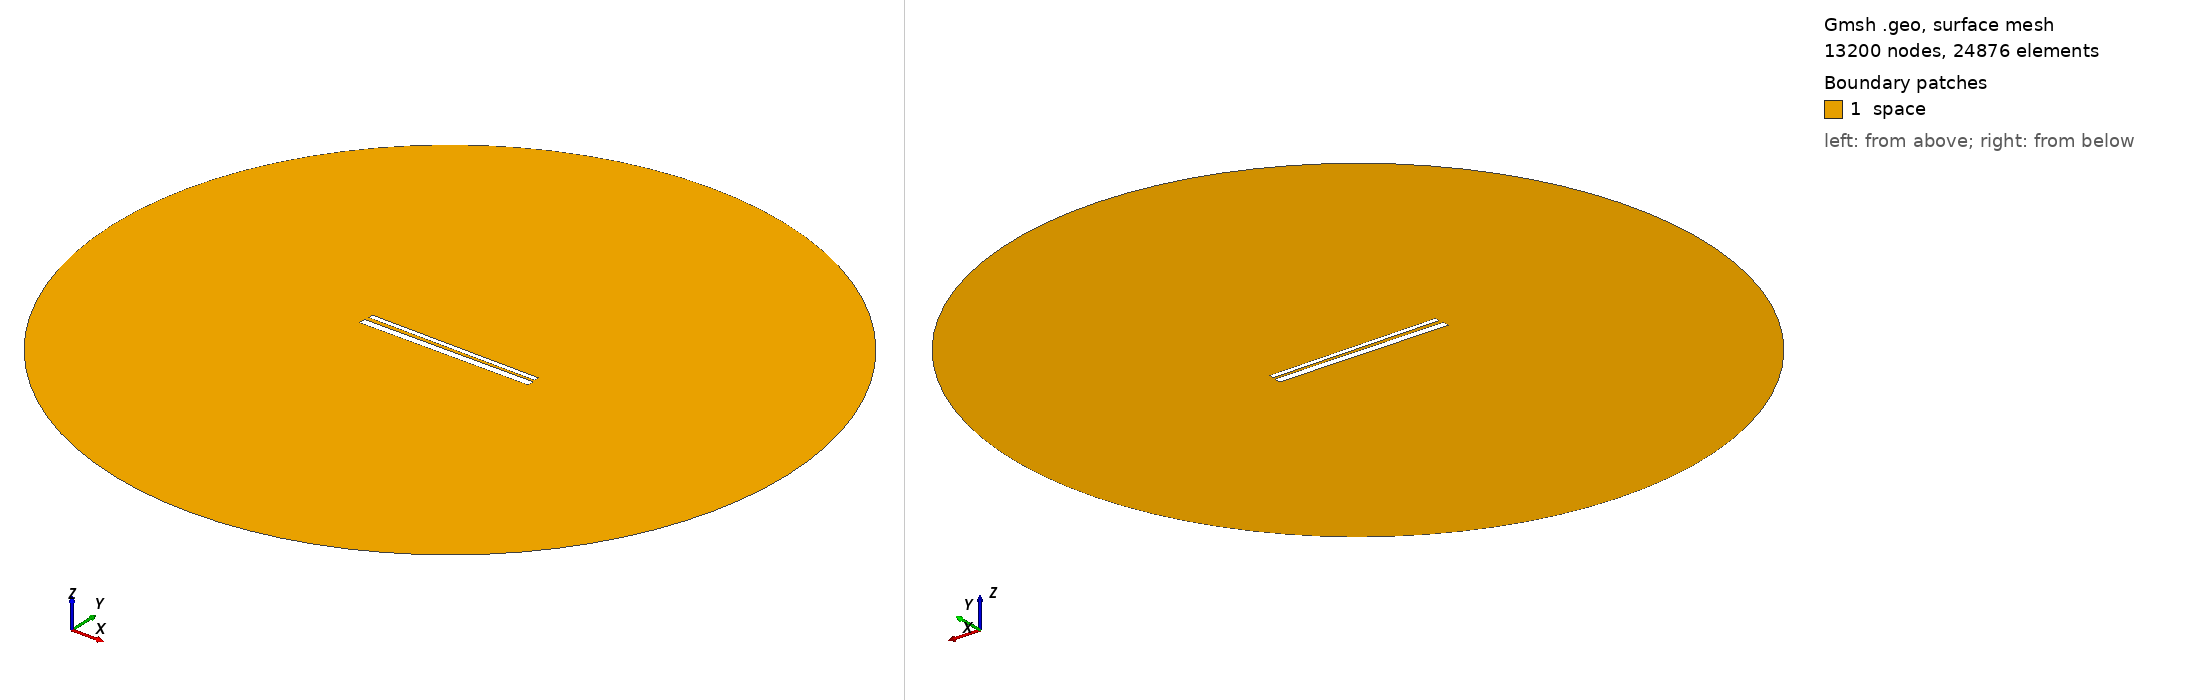

Gmsh geometry script, surface-meshed: 13200 nodes, 24876 surface elements. Boundary patches (legend numbers): 1 space. Left view from above one corner, right view from below the opposite corner. Legend entries are the model's physical surfaces. The drawing asked Gmsh for element sizes between 1% and 20% of the model's largest extent; the script's own settings can give other sizes.

=== 718.geo (drawn) ===
// Set the geometry kernel
SetFactory("OpenCASCADE");

//---------------------------------------
// Rectangles
//---------------------------------------

// Rectangle 1 (top)
Point(1) = {-49.51111111111111, 1.2944444444444443, 0, 1.0};
Point(2) = {49.51111111111111, 1.2944444444444443, 0, 1.0};
Point(3) = {49.51111111111111, 4.316666666666666, 0, 1.0};
Point(4) = {-49.51111111111111, 4.316666666666666, 0, 1.0};

Line(1) = {1, 2};
Line(2) = {2, 3};
Line(3) = {3, 4};
Line(4) = {4, 1};

Line Loop(1) = {1, 2, 3, 4};
Plane Surface(1) = {1};

Rotate { {0, 0, 1}, {0,  0.8055555555555556,  0}, -0.01 } {
  Surface{1};
}

// Rectangle 2 (bottom)
Point(5) = {-50,-0.8055555555555556, 0, 1.0};
Point(6) = { 50,-0.8055555555555556, 0, 1.0};
Point(7) = { 50,-4.805555555555555, 0, 1.0};
Point(8) = {-50,-4.805555555555555, 0, 1.0};

Line(5) = {5, 6};
Line(6) = {6, 7};
Line(7) = {7, 8};
Line(8) = {8, 5};

Line Loop(2) = {5, 6, 7, 8};
Plane Surface(2) = {2}; 


//---------------------------------------
// Circle
//---------------------------------------

// Define points
Point(9) = {0, 0, 0};        // Center
Point(10) = {200, 0, 0};     // Start point
Point(11) = {0, 200, 0};     // 90 degrees
Point(12) = {-200, 0, 0};    // 180 degrees
Point(13) = {0, -200, 0};    // 270 degrees

// Define circle arcs (each needs start, center, end)
Circle(9) = {10, 9, 11};
Circle(10) = {11, 9, 12};
Circle(11) = {12, 9, 13};
Circle(12) = {13, 9, 10};

// Define curve loop and surface if needed
Curve Loop(3) = {9, 10, 11, 12};
Surface(3) = {3};

// Subtract Rectangles from Circle
BooleanDifference{ Surface{3}; Delete; }{ Surface{1}; Surface{2}; Delete; }

//---------------------------------------
// Transfinite Lines and Surface
//---------------------------------------
r = 7;
Transfinite Line {1, 3} = 50*r Using Progression 1;
Transfinite Line {2, 4} = 2*r Using Progression 1;
Transfinite Line {5, 7} = 50*r Using Progression 1;
Transfinite Line {6, 8} = 2*r Using Progression 1;
Transfinite Line {9, 10, 11, 12} = 20 Using Progression 1;

//---------------------------------------
// Define Physical Groups
//---------------------------------------                

//--- Physical Curves
// Physical groups for boundaries
Physical Line("force_segment", 10) = {1};
Physical Line("upper_plate", 11) = {2, 3, 4};
Physical Line("lower_plate", 12) = {5, 6, 7, 8};
Physical Line("boundary", 20) = {9, 10, 11, 12};

//--- Physical Surfaces
Physical Surface("space", 30) = {3};

//---------------------------------------
// 6. Generate the Mesh
//---------------------------------------
Mesh 2;  // 2D mesh generation
